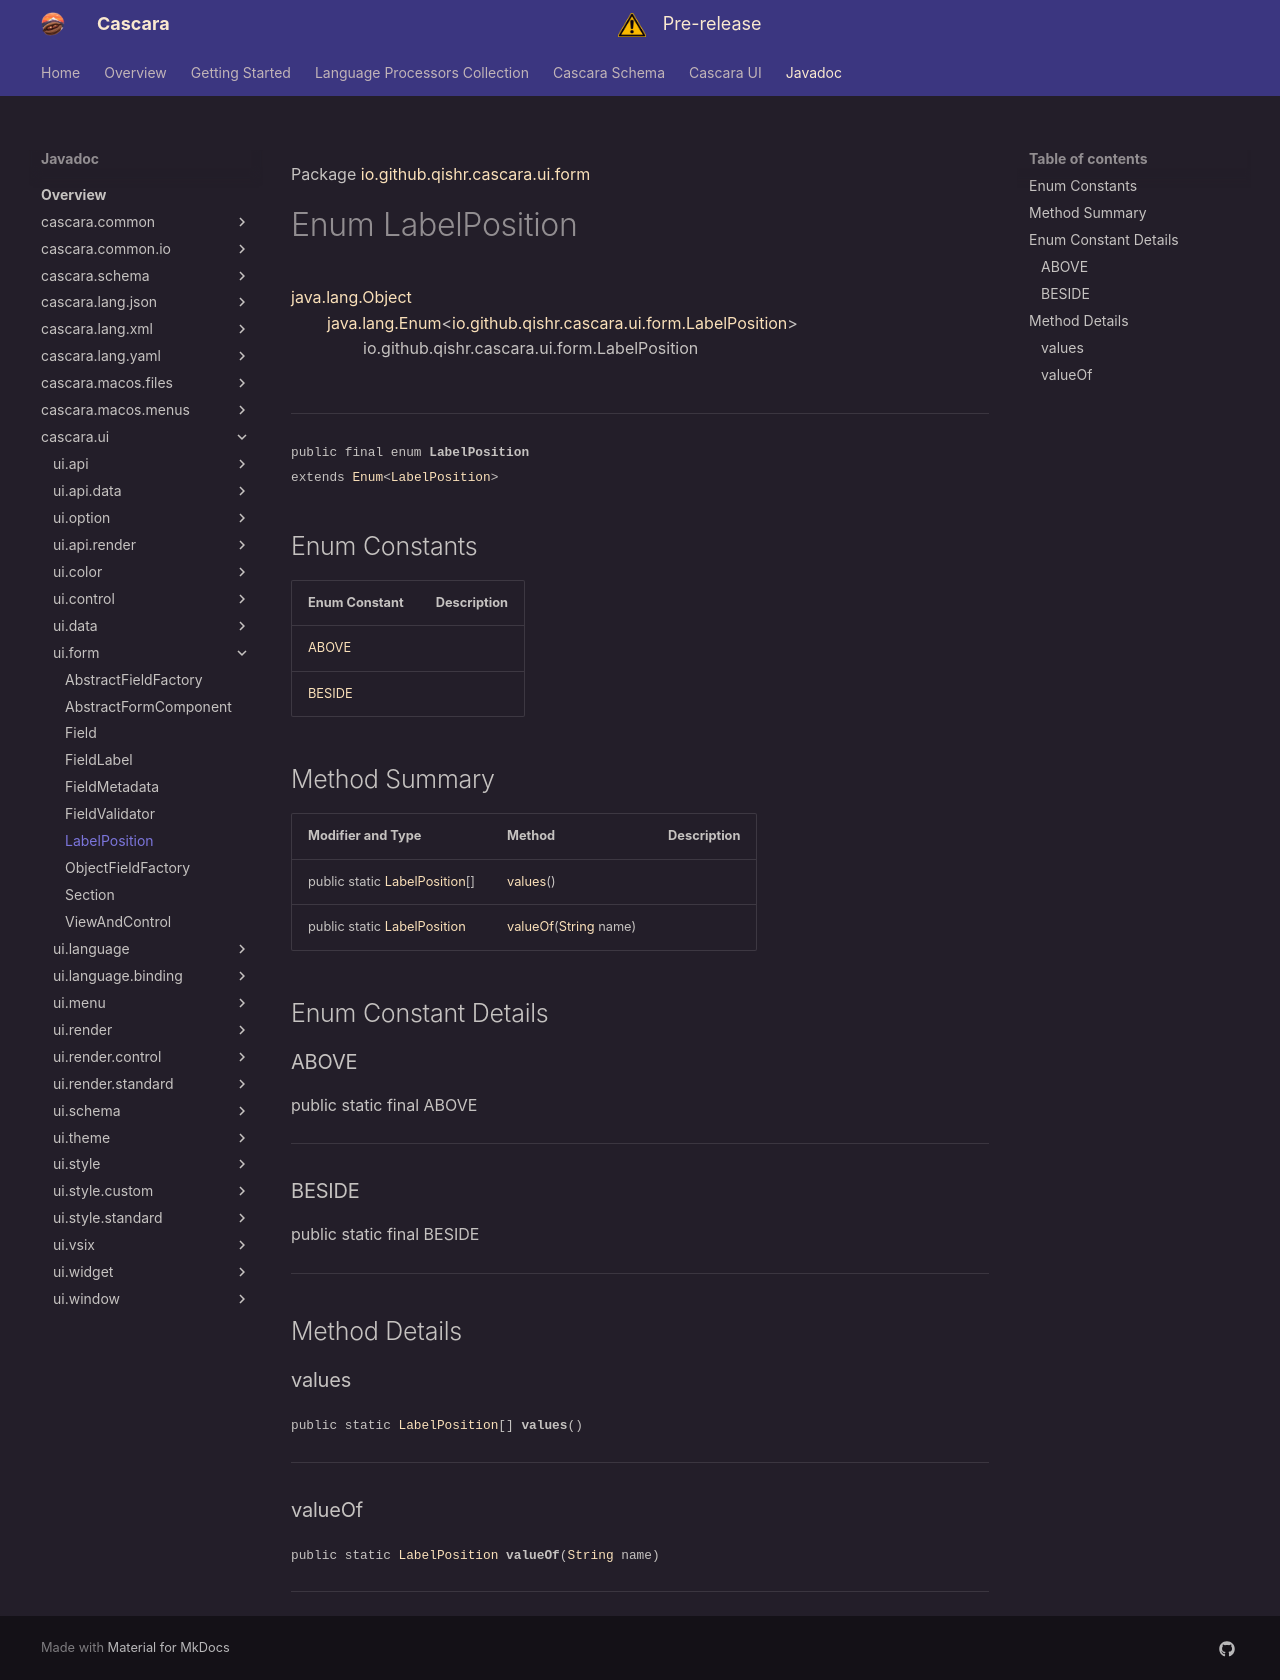

repository: qishr/qishr.github.io · page: javadoc/latest/cascara.ui/io/github/qishr/cascara/ui/form/LabelPosition/index.html · generator: mkdocs

Package [io.github.qishr.cascara.ui.form](index.md)

# Enum LabelPosition
[java.lang.Object](https://docs.oracle.com/en/java/javase/24/docs/api/java.base/java/lang/Object.html)<br/>
        [java.lang.Enum](https://docs.oracle.com/en/java/javase/24/docs/api/java.base/java/lang/Enum.html)<[io.github.qishr.cascara.ui.form.LabelPosition](../../../../../../io/github/qishr/cascara/ui/form/LabelPosition.md)><br/>
                io.github.qishr.cascara.ui.form.LabelPosition<br/>
<br/>

----

<span style="font-family: monospace; font-size: 80%;">public final enum __LabelPosition__<br/>extends [Enum](https://docs.oracle.com/en/java/javase/24/docs/api/java.base/java/lang/Enum.html)<[LabelPosition](../../../../../../io/github/qishr/cascara/ui/form/LabelPosition.md)>
</span>


##Enum Constants

| Enum Constant     | Description |
|-------------------|-------------|
| [ABOVE](#above)   |             |
| [BESIDE](#beside) |             |



## Method Summary

| Modifier and Type                                                                                   | Method                                                                                                                 | Description |
|-----------------------------------------------------------------------------------------------------|------------------------------------------------------------------------------------------------------------------------|-------------|
| public static [LabelPosition](../../../../../../io/github/qishr/cascara/ui/form/LabelPosition.md)[] | [values](#values)()                                                                                                    |             |
| public static [LabelPosition](../../../../../../io/github/qishr/cascara/ui/form/LabelPosition.md)   | [valueOf](#valueof)([String](https://docs.oracle.com/en/java/javase/24/docs/api/java.base/java/lang/String.html) name) |             |



## Enum Constant Details

### ABOVE

public static final  ABOVE




---

### BESIDE

public static final  BESIDE




---


## Method Details

### values

<span style="font-family: monospace; font-size: 80%;">public static [LabelPosition](../../../../../../io/github/qishr/cascara/ui/form/LabelPosition.md)[] __values__()</span>




---

### valueOf

<span style="font-family: monospace; font-size: 80%;">public static [LabelPosition](../../../../../../io/github/qishr/cascara/ui/form/LabelPosition.md) __valueOf__([String](https://docs.oracle.com/en/java/javase/24/docs/api/java.base/java/lang/String.html) name)</span>




---
